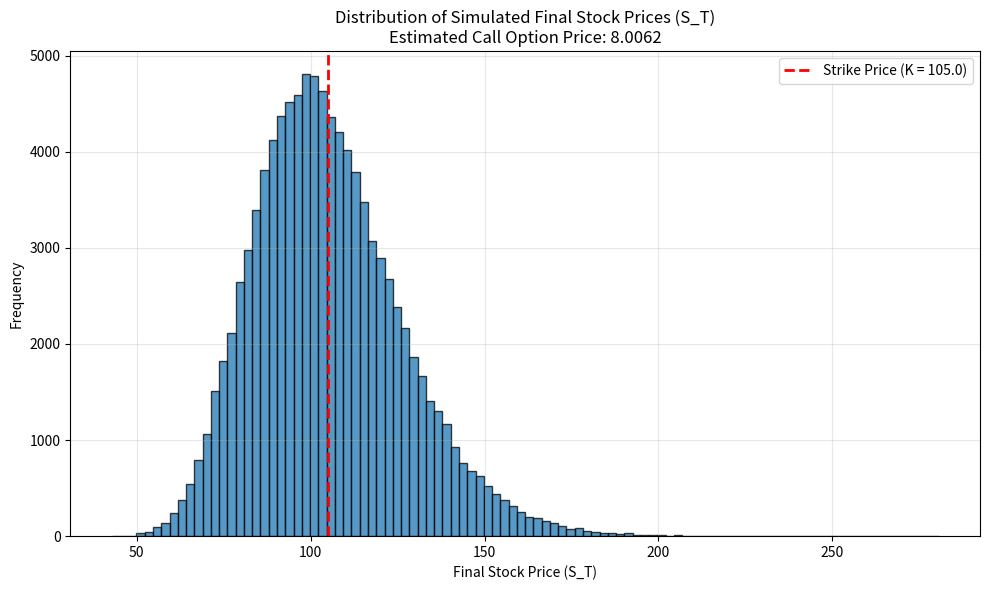

Write the Python code that produced this figure.
import numpy as np
import matplotlib.pyplot as plt


S0 = 100.0      # Initial stock price
K = 105.0       # Strike price
T = 1.0         # Time to maturity (years)
r = 0.05        # Risk-free interest rate
sigma = 0.2     # Volatility
N = 100_000     # Number of simulations


def price_european_call(S0, K, T, r, sigma, N, seed=None):
    rng = np.random.default_rng(seed)
    Z = rng.standard_normal(N)
    ST = S0 * np.exp((r - 0.5 * sigma**2) * T + sigma * np.sqrt(T) * Z)
    payoffs = np.maximum(ST - K, 0.0)
    option_price = np.exp(-r * T) * payoffs.mean()
    return option_price, ST


def plot_distribution(ST, K, option_price):
    plt.figure(figsize=(10, 6))
    plt.hist(ST, bins=100, edgecolor="black", alpha=0.75)
    plt.axvline(K, color="red", linestyle="--", linewidth=2, label=f"Strike Price (K = {K})")
    plt.title(f"Distribution of Simulated Final Stock Prices (S_T)\nEstimated Call Option Price: {option_price:.4f}")
    plt.xlabel("Final Stock Price (S_T)")
    plt.ylabel("Frequency")
    plt.legend()
    plt.grid(alpha=0.3)
    plt.tight_layout()
    plt.show()


if __name__ == "__main__":
    option_price, ST = price_european_call(S0, K, T, r, sigma, N, seed=42)
    print(f"Estimated European Call Option Price: {option_price:.4f}")
    plot_distribution(ST, K, option_price)
